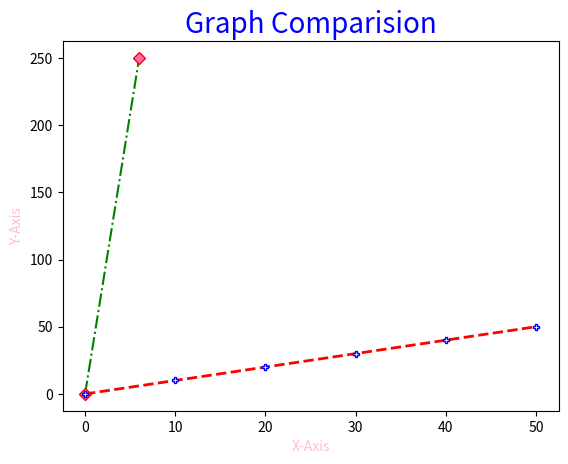

Here is the Python script that generated this plot:
import matplotlib.pyplot as pt
import numpy as np

x = np.array([0,6])
y = np.array([0,250])
X = [0, 10, 20, 30, 40, 50]
Y = [0, 10, 20, 30, 40, 50]
pt.plot(x, y, 'g', linestyle="-.", marker='D',ms=6, mec='r', mfc='hotpink') #ms = MarkerSize, mec = MarkerEdgeColor, mfc=MarkerFaceColor
pt.plot(X, Y, ls="dashed", lw=2, c='r', marker='P', markersize=4, markeredgecolor='b',markerfacecolor='w')
pt.xlabel("X-Axis", color='pink')
pt.ylabel("Y-Axis",color='pink')
pt.title("Graph Comparision", c='b',fontsize='20')
pt.show()